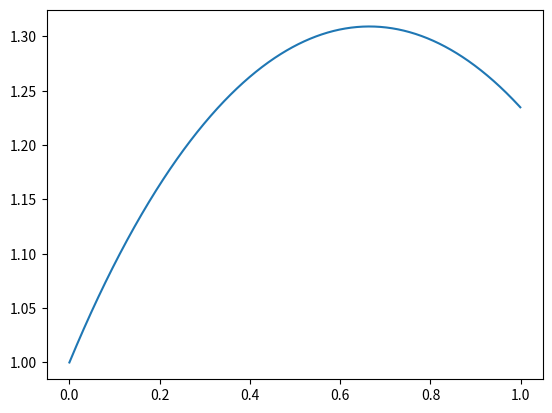

This figure's Python source:
import matplotlib.pyplot as plt
import numpy as np

Nt = 1000
dt = 0.001

x = np.empty(Nt, float)
y = np.empty(Nt, float)
z = np.empty(Nt, float)

x[0] = 0
y[0] = 1
z[0] = 1

for n in range(Nt - 1):
    y[n+1] = y[n] + dt * z[n]
    z[n+1] = z[n] + dt * ((-1 * z[n]**2) -y[n])
    x[n+1] = x[n] + dt
plt.plot(x,y)
plt.show()
